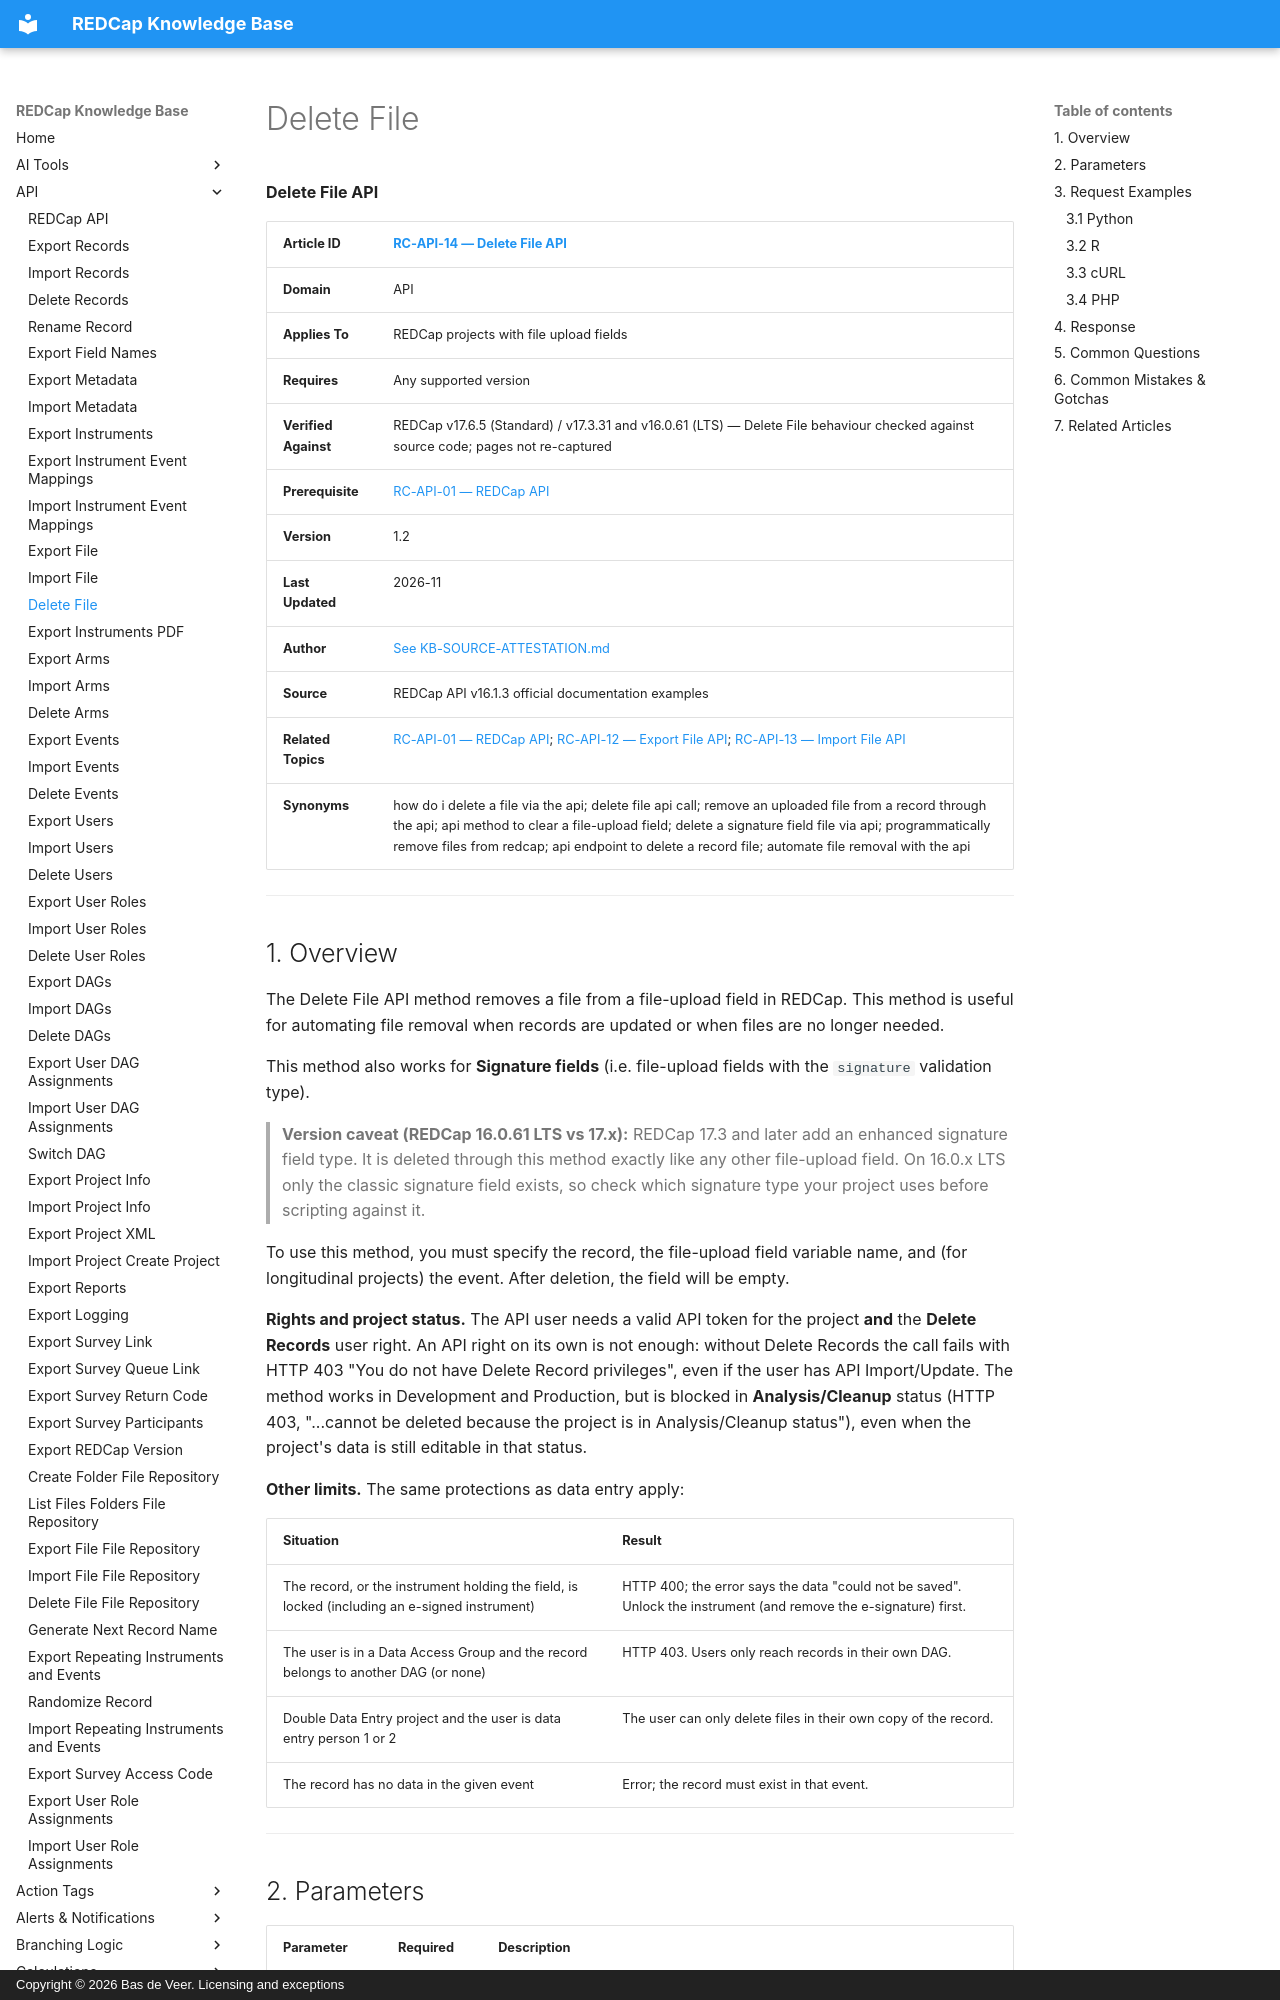

repository: bdeveer/REDCap_KB_RAG · page: RC-API-14_Delete-File/index.html · generator: mkdocs · copyright: Copyright © 2026 Bas de Veer. Licensing and exceptions



**Delete File API**

| **Article ID** | [RC-API-14 — Delete File API](RC-API-14_Delete-File.md) |
|---|---|
| **Domain** | API |
| **Applies To** | REDCap projects with file upload fields |
| **Requires** | Any supported version |
| **Verified Against** | REDCap v17.6.5 (Standard) / v17.3.31 and v16.0.61 (LTS) — Delete File behaviour checked against source code; pages not re-captured |
| **Prerequisite** | [RC-API-01 — REDCap API](RC-API-01_REDCap-API.md) |
| **Version** | 1.2 |
| **Last Updated** | 2026-11 |
| **Author** | [See KB-SOURCE-ATTESTATION.md](KB-SOURCE-ATTESTATION.md) |
| **Source** | REDCap API v16.1.3 official documentation examples |
| **Related Topics** | [RC-API-01 — REDCap API](RC-API-01_REDCap-API.md); [RC-API-12 — Export File API](RC-API-12_Export-File.md); [RC-API-13 — Import File API](RC-API-13_Import-File.md)|
| **Synonyms** | how do i delete a file via the api; delete file api call; remove an uploaded file from a record through the api; api method to clear a file-upload field; delete a signature field file via api; programmatically remove files from redcap; api endpoint to delete a record file; automate file removal with the api |

---

## 1. Overview

The Delete File API method removes a file from a file-upload field in REDCap. This method is useful for automating file removal when records are updated or when files are no longer needed.

This method also works for **Signature fields** (i.e. file-upload fields with the `signature` validation type).

> **Version caveat (REDCap 16.0.61 LTS vs 17.x):** REDCap 17.3 and later add an enhanced signature field type. It is deleted through this method exactly like any other file-upload field. On 16.0.x LTS only the classic signature field exists, so check which signature type your project uses before scripting against it.

To use this method, you must specify the record, the file-upload field variable name, and (for longitudinal projects) the event. After deletion, the field will be empty.

**Rights and project status.** The API user needs a valid API token for the project **and** the **Delete Records** user right. An API right on its own is not enough: without Delete Records the call fails with HTTP 403 "You do not have Delete Record privileges", even if the user has API Import/Update. The method works in Development and Production, but is blocked in **Analysis/Cleanup** status (HTTP 403, "...cannot be deleted because the project is in Analysis/Cleanup status"), even when the project's data is still editable in that status.

**Other limits.** The same protections as data entry apply:

| Situation | Result |
|---|---|
| The record, or the instrument holding the field, is locked (including an e-signed instrument) | HTTP 400; the error says the data "could not be saved". Unlock the instrument (and remove the e-signature) first. |
| The user is in a Data Access Group and the record belongs to another DAG (or none) | HTTP 403. Users only reach records in their own DAG. |
| Double Data Entry project and the user is data entry person 1 or 2 | The user can only delete files in their own copy of the record. |
| The record has no data in the given event | Error; the record must exist in that event. |

---
